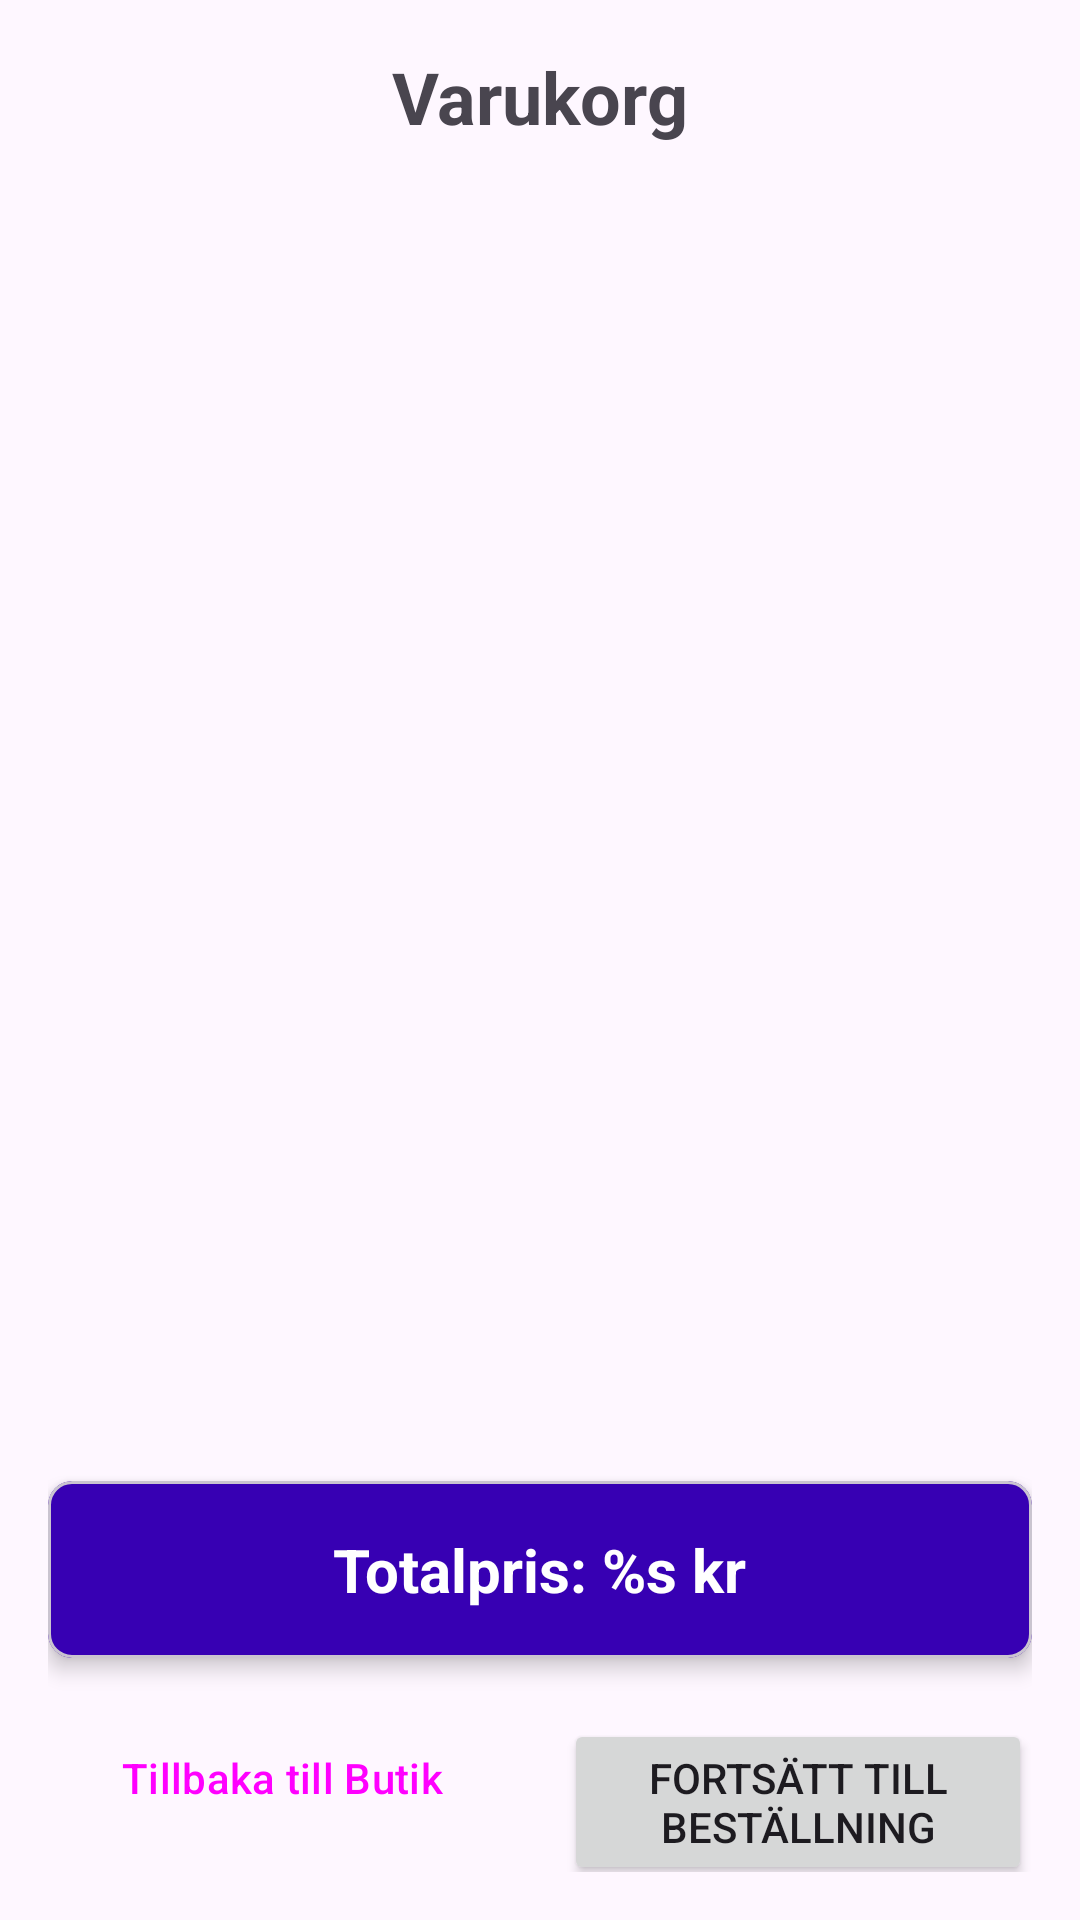

Reconstruct the res/layout file that produces this screen, plus the resources it refers to.
<!-- AndroidManifest.xml: application theme Theme.FD_Varukorg -->
<!-- res/layout/activity_basket.xml -->
<?xml version="1.0" encoding="utf-8"?>
<LinearLayout xmlns:android="http://schemas.android.com/apk/res/android"
    xmlns:app="http://schemas.android.com/apk/res-auto"
    xmlns:tools="http://schemas.android.com/tools"
    android:layout_width="match_parent"
    android:layout_height="match_parent"
    android:orientation="vertical"
    android:padding="16dp"
    tools:context=".BasketActivity">

    <TextView
        android:layout_width="wrap_content"
        android:layout_height="wrap_content"
        android:text="@string/basket_title"
        android:textSize="24sp"
        android:textStyle="bold"
        android:layout_gravity="center_horizontal"
        android:layout_marginBottom="24dp" />

    <TextView
        android:id="@+id/tv_empty_basket"
        android:layout_width="wrap_content"
        android:layout_height="wrap_content"
        android:text="@string/empty_basket"
        android:textSize="18sp"
        android:layout_gravity="center_horizontal"
        android:layout_marginTop="48dp"
        android:visibility="gone" />

    <androidx.recyclerview.widget.RecyclerView
        android:id="@+id/recycler_view_basket"
        android:layout_width="match_parent"
        android:layout_height="0dp"
        android:layout_weight="1" />

    <com.google.android.material.card.MaterialCardView
        android:layout_width="match_parent"
        android:layout_height="wrap_content"
        android:layout_marginTop="16dp"
        app:cardElevation="4dp"
        app:cardCornerRadius="8dp"
        app:cardBackgroundColor="@color/design_default_color_primary_variant">

        <TextView
            android:id="@+id/tv_total_price"
            android:layout_width="wrap_content"
            android:layout_height="wrap_content"
            android:text="@string/total_price"
            android:textSize="20sp"
            android:textStyle="bold"
            android:textColor="@color/white"
            android:layout_gravity="center"
            android:padding="16dp" />

    </com.google.android.material.card.MaterialCardView>

    <LinearLayout
        android:layout_width="match_parent"
        android:layout_height="wrap_content"
        android:orientation="horizontal"
        android:layout_marginTop="16dp">

        <Button
            android:id="@+id/btn_back_to_shop"
            android:layout_width="0dp"
            android:layout_height="wrap_content"
            android:layout_weight="1"
            android:text="@string/btn_back_to_shop"
            android:layout_marginEnd="8dp"
            style="@style/Widget.Material3.Button.OutlinedButton" />

        <Button
            android:id="@+id/btn_go_to_confirm"
            android:layout_width="0dp"
            android:layout_height="wrap_content"
            android:layout_weight="1"
            android:text="@string/btn_go_to_confirm"
            android:layout_marginStart="8dp" />

    </LinearLayout>

</LinearLayout>
<!-- resources referenced by this layout -->
<resources>
  <color name="white">#FFFFFFFF</color>
  <string name="basket_title">Varukorg</string>
  <string name="btn_back_to_shop">Tillbaka till Butik</string>
  <string name="btn_go_to_confirm">Fortsätt till Beställning</string>
  <string name="empty_basket">Varukorgen är tom</string>
  <string name="total_price">Totalpris: %s kr</string>
  <style name="Theme.FD_Varukorg" parent="Base.Theme.FD_Varukorg" />
  <style name="Base.Theme.FD_Varukorg" parent="Theme.Material3.DayNight.NoActionBar">
          
          
      </style>
</resources>
